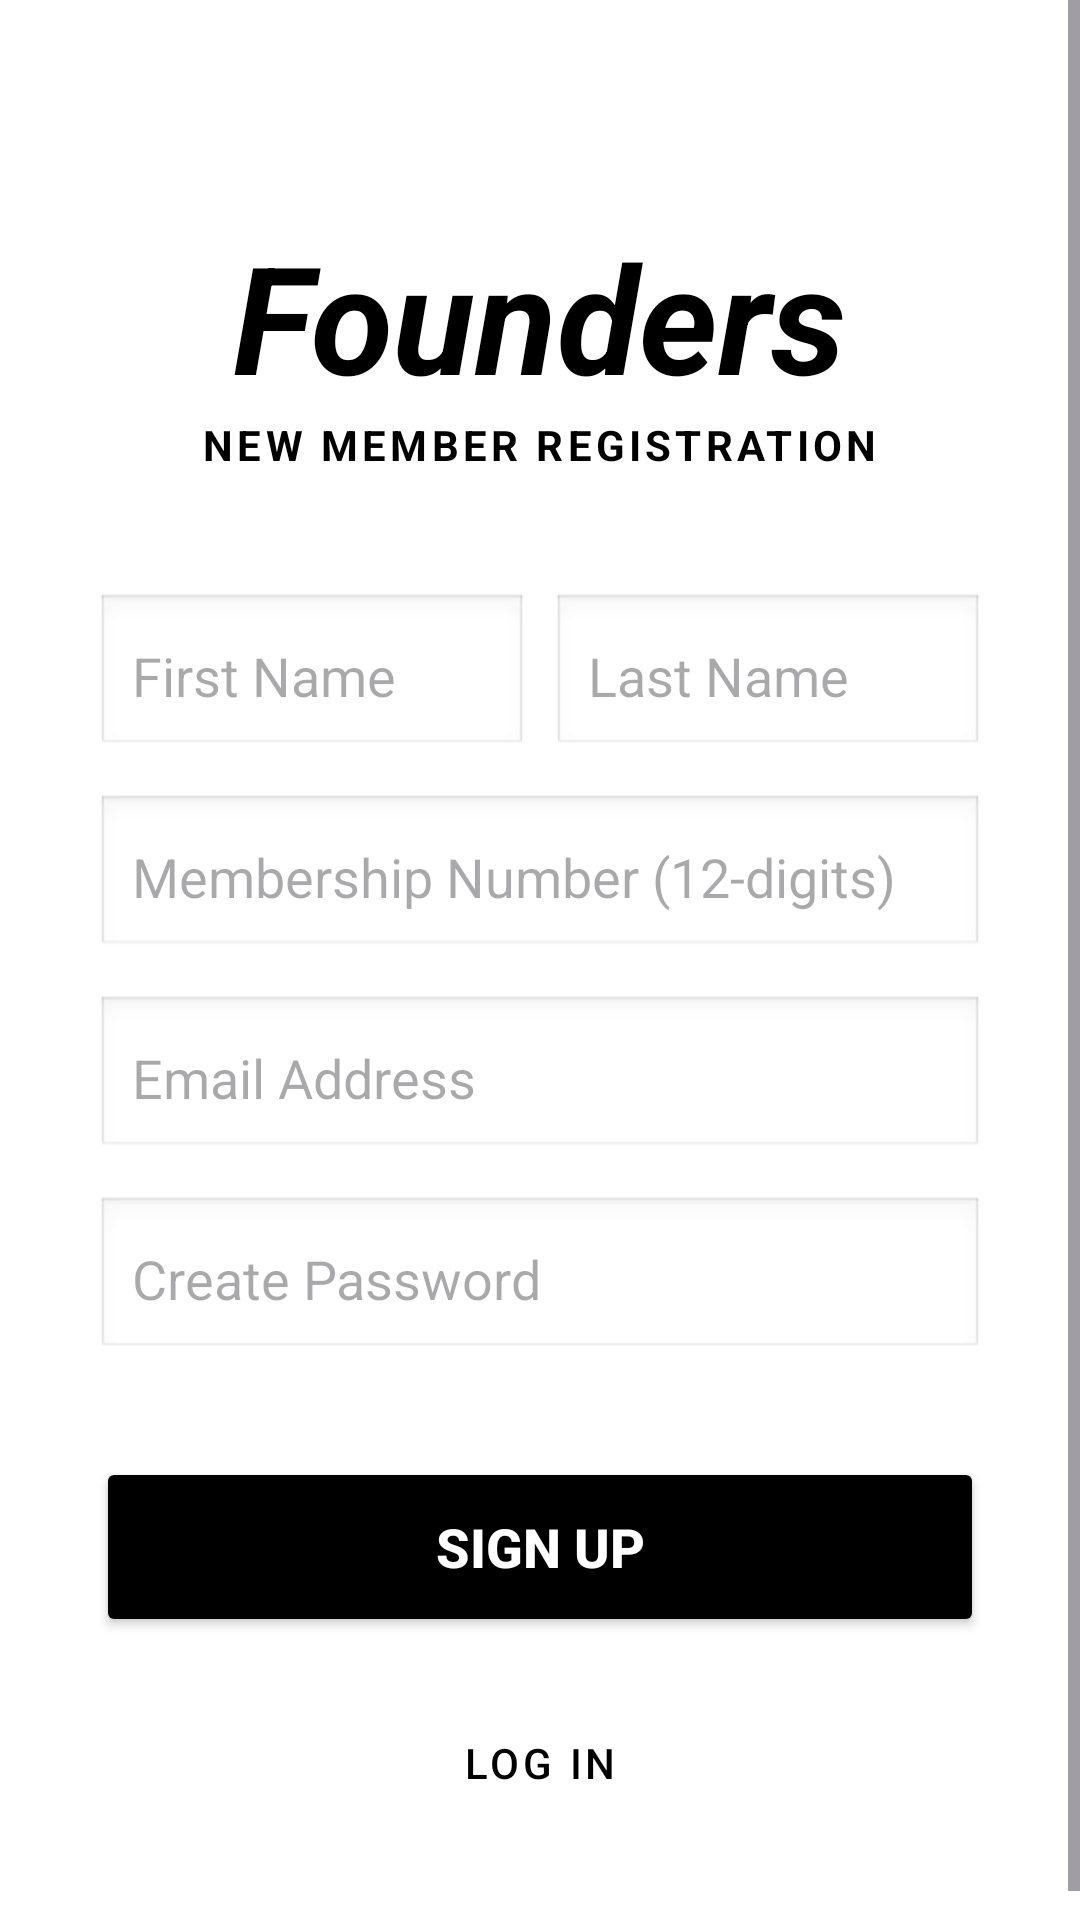

Write the Android layout XML for this screen, with the resource values it uses.
<!-- AndroidManifest.xml: application theme Theme.SRReferenceApp -->
<!-- res/layout/signup.xml -->
<?xml version="1.0" encoding="utf-8"?>
<ScrollView xmlns:android="http://schemas.android.com/apk/res/android"
    xmlns:app="http://schemas.android.com/apk/res-auto"
    xmlns:tools="http://schemas.android.com/tools"
    android:layout_width="match_parent"
    android:layout_height="match_parent"
    android:background="@color/white"
    android:fillViewport="true">

    <androidx.constraintlayout.widget.ConstraintLayout
        android:layout_width="match_parent"
        android:layout_height="wrap_content"
        android:padding="32dp">

        <TextView
            android:id="@+id/tvLogo"
            android:layout_width="wrap_content"
            android:layout_height="wrap_content"
            android:layout_marginTop="40dp"
            android:text="Founders"
            android:textColor="@color/black"
            android:textSize="50sp"
            android:textStyle="bold|italic"
            app:layout_constraintEnd_toEndOf="parent"
            app:layout_constraintStart_toStartOf="parent"
            app:layout_constraintTop_toTopOf="parent" />

        <TextView
            android:id="@+id/tvTitle"
            android:layout_width="wrap_content"
            android:layout_height="wrap_content"
            android:text="NEW MEMBER REGISTRATION"
            android:textColor="@color/black"
            android:textSize="14sp"
            android:textStyle="bold"
            android:letterSpacing="0.1"
            app:layout_constraintEnd_toEndOf="parent"
            app:layout_constraintStart_toStartOf="parent"
            app:layout_constraintTop_toBottomOf="@id/tvLogo" />

        <LinearLayout
            android:id="@+id/nameContainer"
            android:layout_width="0dp"
            android:layout_height="wrap_content"
            android:layout_marginTop="40dp"
            android:orientation="horizontal"
            app:layout_constraintEnd_toEndOf="parent"
            app:layout_constraintStart_toStartOf="parent"
            app:layout_constraintTop_toBottomOf="@id/tvTitle">

            <EditText
                android:id="@+id/etFirstName"
                android:layout_width="0dp"
                android:layout_height="55dp"
                android:layout_marginEnd="8dp"
                android:layout_weight="1"
                android:background="@android:drawable/edit_text"
                android:hint="First Name"
                android:inputType="textPersonName"
                android:padding="12dp" />

            <EditText
                android:id="@+id/etLastName"
                android:layout_width="0dp"
                android:layout_height="55dp"
                android:layout_weight="1"
                android:background="@android:drawable/edit_text"
                android:hint="Last Name"
                android:inputType="textPersonName"
                android:padding="12dp" />
        </LinearLayout>

        <EditText
            android:id="@+id/etMemberNumber"
            android:layout_width="0dp"
            android:layout_height="55dp"
            android:layout_marginTop="12dp"
            android:background="@android:drawable/edit_text"
            android:hint="Membership Number (12-digits)"
            android:inputType="number"
            android:padding="12dp"
            app:layout_constraintEnd_toEndOf="parent"
            app:layout_constraintStart_toStartOf="parent"
            app:layout_constraintTop_toBottomOf="@id/nameContainer" />

        <EditText
            android:id="@+id/etEmail"
            android:layout_width="0dp"
            android:layout_height="55dp"
            android:layout_marginTop="12dp"
            android:background="@android:drawable/edit_text"
            android:hint="Email Address"
            android:inputType="textEmailAddress"
            android:padding="12dp"
            app:layout_constraintEnd_toEndOf="parent"
            app:layout_constraintStart_toStartOf="parent"
            app:layout_constraintTop_toBottomOf="@id/etMemberNumber" />

        <EditText
            android:id="@+id/etPassword"
            android:layout_width="0dp"
            android:layout_height="55dp"
            android:layout_marginTop="12dp"
            android:background="@android:drawable/edit_text"
            android:hint="Create Password"
            android:inputType="textPassword"
            android:padding="12dp"
            app:layout_constraintEnd_toEndOf="parent"
            app:layout_constraintStart_toStartOf="parent"
            app:layout_constraintTop_toBottomOf="@id/etEmail" />

        <Button
            android:id="@+id/btnSignUp"
            android:layout_width="0dp"
            android:layout_height="60dp"
            android:layout_marginTop="32dp"
            android:backgroundTint="@color/black"
            android:text="SIGN UP"
            android:textColor="@color/white"
            android:textSize="18sp"
            android:textStyle="bold"
            app:layout_constraintEnd_toEndOf="parent"
            app:layout_constraintStart_toStartOf="parent"
            app:layout_constraintTop_toBottomOf="@id/etPassword" />

        <Button
            android:id="@+id/btnLogin"
            style="@style/Widget.MaterialComponents.Button.OutlinedButton"
            android:layout_width="0dp"
            android:layout_height="60dp"
            android:layout_marginTop="12dp"
            android:text="LOG IN"
            android:textColor="@color/black"
            app:strokeColor="@color/black"
            app:layout_constraintEnd_toEndOf="parent"
            app:layout_constraintStart_toStartOf="parent"
            app:layout_constraintTop_toBottomOf="@id/btnSignUp" />

    </androidx.constraintlayout.widget.ConstraintLayout>
</ScrollView>
<!-- resources referenced by this layout -->
<resources>
  <color name="black">#FF000000</color>
  <color name="white">#FFFFFFFF</color>
  <style name="Theme.SRReferenceApp" parent="Base.Theme.SRReferenceApp" />
  <style name="Base.Theme.SRReferenceApp" parent="Theme.Material3.DayNight.NoActionBar">
          
          
      </style>
</resources>
